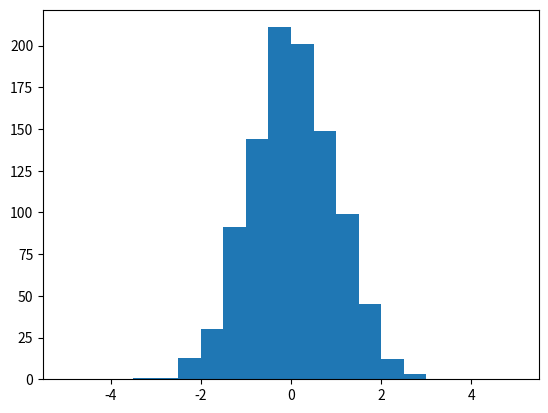

This figure's Python source: (Note: this script raises an exception after producing the figure.)
import matplotlib.pyplot as plt
import numpy as np

x = np.random.normal(size=1000)

plt.hist(x, normed=True, bins=np.linspace(-5, 5, 21))
plt.show()

x = np.random.gamma(2,3,100000)
plt.hist(x, bins=30, cumulative=True, normed=False, histtype="step", color="blue")
plt.show()

plt.subplot(333)
plt.show()